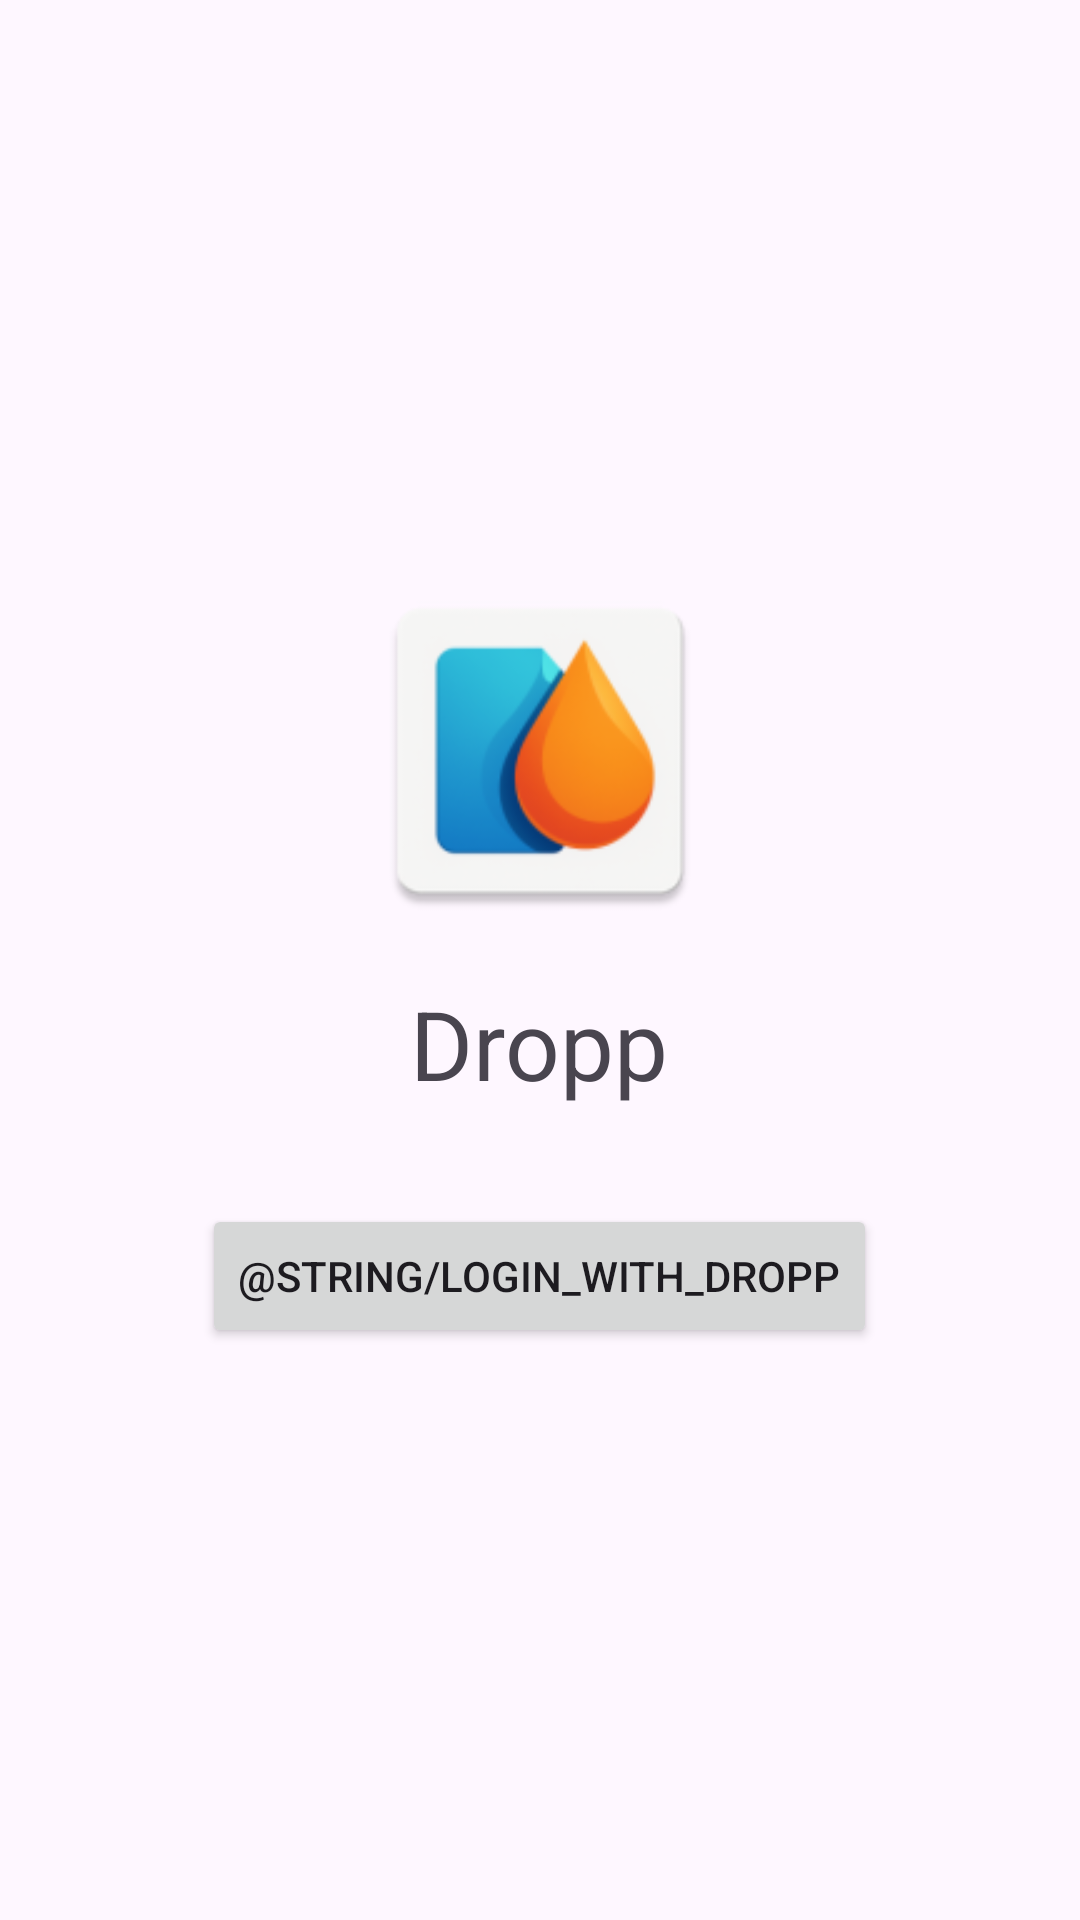

This screen was rendered from an Android layout file. Write that file and the resources it references.
<!-- AndroidManifest.xml: application theme Theme.Dropp -->
<!-- res/layout/activity_login.xml -->
<?xml version="1.0" encoding="utf-8"?>
<LinearLayout xmlns:android="http://schemas.android.com/apk/res/android"
    android:layout_width="match_parent"
    android:layout_height="match_parent"
    android:gravity="center"
    android:orientation="vertical"
    android:padding="16dp">

    <ImageView
        android:id="@+id/login_icon"
        android:layout_width="120dp"
        android:layout_height="120dp"
        android:layout_marginBottom="16dp"
        android:src="@mipmap/ic_launcher" />

    <TextView
        android:id="@+id/login_app_name"
        android:layout_width="wrap_content"
        android:layout_height="wrap_content"
        android:layout_marginBottom="32dp"
        android:text="@string/app_name"
        android:textSize="32sp" />

    <Button
        android:id="@+id/login_button"
        android:layout_width="wrap_content"
        android:layout_height="wrap_content"
        android:text="@string/login_with_dropp" />

</LinearLayout>
<!-- resources referenced by this layout -->
<resources>
  <!-- mipmap ic_launcher: webp bitmap (mipmap-hdpi, 2974 bytes) -->
  <string name="app_name">Dropp</string>
  <style name="Theme.Dropp" parent="Base.Theme.Dropp" />
  <style name="Base.Theme.Dropp" parent="Theme.Material3.DayNight.NoActionBar">
          
          
      </style>
</resources>
